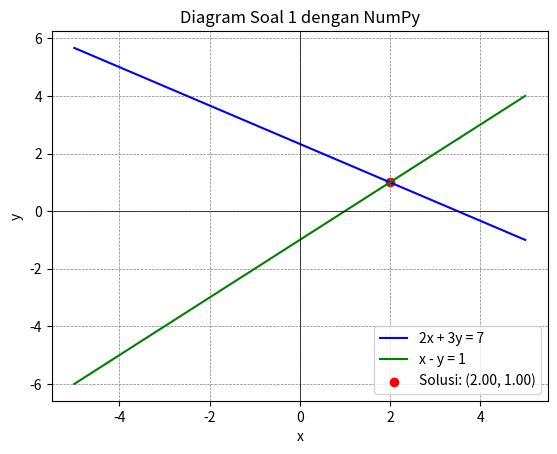
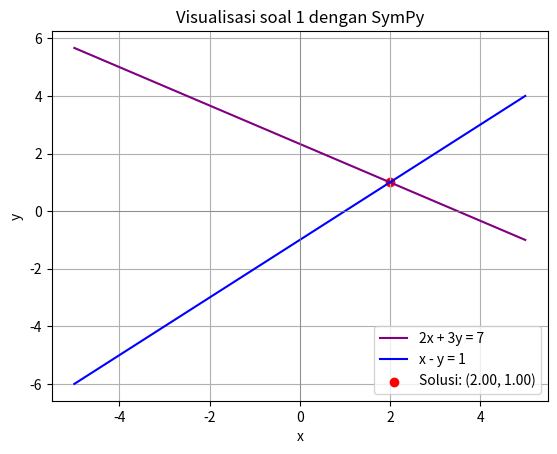
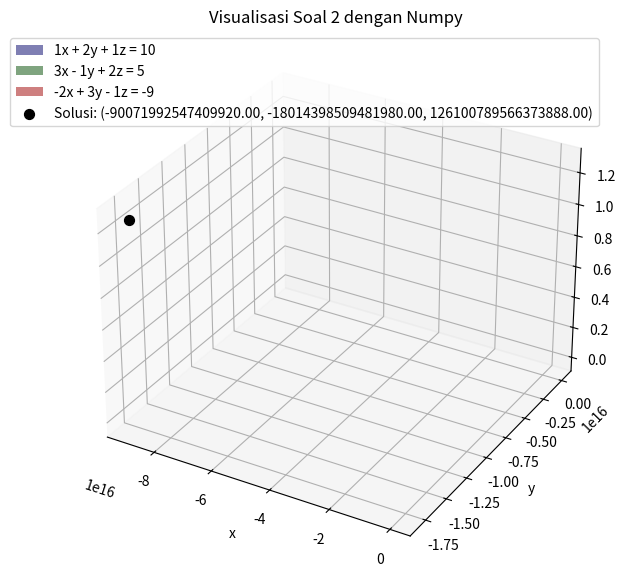
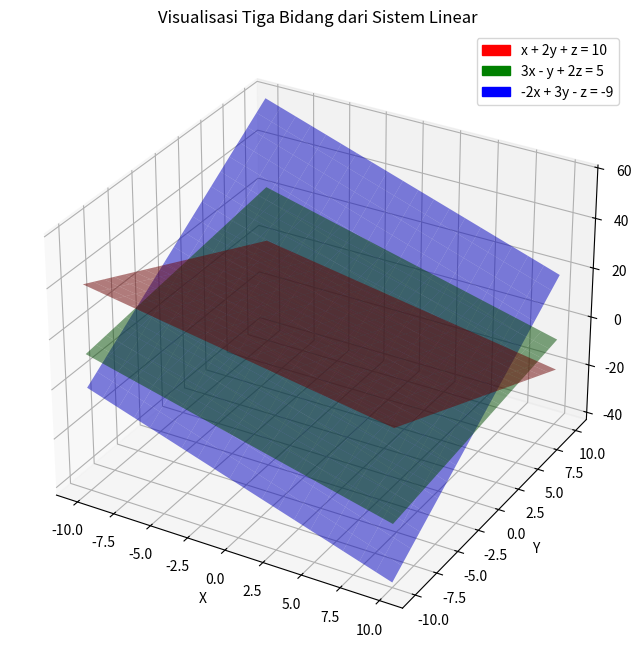

Recreate these plots in Python, in order.
import numpy as np
import sympy as sp
import matplotlib.pyplot as plt 

# soal 1 numpy
A = np.array([[2, 3],
              [1, -1]])
b = np.array([7, 1])

solusi_1 = np.linalg.solve(A, b)
print(f"Solusi soal 1 dengan NumPy = x: {solusi_1[0]} y: {solusi_1[1]}")

# Visualisasi untuk soal 1 dengan NumPy
def plot_soal_1_numpy():
    # Definisikan range x
    x_vals = np.linspace(-5, 5, 100)

    # Persamaan garis
    y1_vals = (7 - 2 * x_vals) / 3  # Dari persamaan 2x + 3y = 7
    y2_vals = x_vals - 1           # Dari persamaan x - y = 1

    # Plot garis
    plt.plot(x_vals, y1_vals, label="2x + 3y = 7", color="blue")
    plt.plot(x_vals, y2_vals, label="x - y = 1", color="green")

    # Plot solusi
    plt.scatter(solusi_1[0], solusi_1[1], color="red", label=f"Solusi: ({solusi_1[0]:.2f}, {solusi_1[1]:.2f})")

    # Tambahkan label dan legend
    plt.axhline(0, color='black', linewidth=0.5)
    plt.axvline(0, color='black', linewidth=0.5)
    plt.grid(color='gray', linestyle='--', linewidth=0.5)
    plt.title("Diagram Soal 1 dengan NumPy")
    plt.xlabel("x")
    plt.ylabel("y")
    plt.legend()
    plt.show()

# Panggil fungsi untuk menampilkan diagram
plot_soal_1_numpy()

# soal 1 sympy
x, y = sp.symbols('x y')

persamaan1 = sp.Eq(2*x + 3*y, 7)
persamaan2 = sp.Eq(x - y, 1)

solusi_2 = sp.solve((persamaan1, persamaan2), (x, y))
print(f"Solusi soal 1 dengan SymPy = {solusi_2}")

def plot_soal_1_sympy():
# Visualisasi untuk soal 1 dengan SymPy
    x_sol = float(solusi_2[x])
    y_sol = float(solusi_2[y])

    # Buat titik-titik untuk x (pakai list biasa)
    x_vals = [i/10 for i in range(-50, 51)]  # dari -5 sampai 5

    # Hitung y untuk masing-masing garis
    y1_vals = [(7 - 2*i)/3 for i in x_vals]  # dari 2x + 3y = 7 → y = (7 - 2x)/3
    y2_vals = [i - 1 for i in x_vals]       # dari x - y = 1 → y = x - 1

    # Gambar grafik
    plt.plot(x_vals, y1_vals, label="2x + 3y = 7", color="purple")
    plt.plot(x_vals, y2_vals, label="x - y = 1", color="blue")

    # Gambar titik solusi
    plt.scatter(x_sol, y_sol, color="red", label=f"Solusi: ({x_sol:.2f}, {y_sol:.2f})")

    # Tambahan styling
    plt.axhline(0, color='gray', linewidth=0.5)
    plt.axvline(0, color='gray', linewidth=0.5)
    plt.grid(True)
    plt.legend()
    plt.title("Visualisasi soal 1 dengan SymPy")
    plt.xlabel("x")
    plt.ylabel("y")
    plt.show()

# Panggil fungsi untuk menampilkan diagram
plot_soal_1_sympy()

# soal 2 numpy
Matriks_A = np.array([[1, 2, 1],
                      [3, -1, 2],
                      [-2, 3, -1]])
Matriks_B = np.array([10, 5, -9])

solusi_3 = np.linalg.solve(Matriks_A, Matriks_B)
print(f"Solusi soal 2 dengan NumPy = x: {solusi_3[0]}, y: {solusi_3[1]}, z: {solusi_3[2]}")

# Visualisasi untuk soal 2
def plot_soal_2():
    # Definisikan range untuk x dan y
    x_vals = np.linspace(-10, 10, 100)
    y_vals = np.linspace(-10, 10, 100)
    X, Y = np.meshgrid(x_vals, y_vals)

    # Definisikan persamaan bidang
    Z1 = (10 - X - 2 * Y)  # Dari persamaan 1x + 2y + 1z = 10
    Z2 = (5 - 3 * X + Y) / 2  # Dari persamaan 3x - 1y + 2z = 5
    Z3 = (-9 + 2 * X - 3 * Y)  # Dari persamaan -2x + 3y - 1z = -9

    # Buat plot 3D
    fig = plt.figure(figsize=(10, 7))
    ax = fig.add_subplot(111, projection='3d')

    # Plot bidang
    ax.plot_surface(X, Y, Z1, alpha=0.5, rstride=100, cstride=100, color='blue', label="1x + 2y + 1z = 10")
    ax.plot_surface(X, Y, Z2, alpha=0.5, rstride=100, cstride=100, color='green', label="3x - 1y + 2z = 5")
    ax.plot_surface(X, Y, Z3, alpha=0.5, rstride=100, cstride=100, color='red', label="-2x + 3y - 1z = -9")

    # Plot solusi
    ax.scatter(solusi_3[0], solusi_3[1], solusi_3[2], color="black", s=50, label=f"Solusi: ({solusi_3[0]:.2f}, {solusi_3[1]:.2f}, {solusi_3[2]:.2f})")

    # Tambahkan label dan legend
    ax.set_title("Visualisasi Soal 2 dengan Numpy")
    ax.set_xlabel("x")
    ax.set_ylabel("y")
    ax.set_zlabel("z")
    plt.legend()
    plt.show()

# Panggil fungsi untuk menampilkan diagram
plot_soal_2()

Matriks_C = sp.Matrix([[1, 2, 1],
              [3, -1, 2],
              [-2, 3, -1]])
Matriks_D = sp.Matrix([10, 5, -9])

if Matriks_C.det() == 0:
    print ("Solusi soal 2 dengan SymPy = Matriks tidak memiliki solusi")
else:
    hasil = Matriks_C.solve(Matriks_D)
    print(f"Solusi soal 2 dengan SymPy = x: {hasil[0]}, y: {hasil[1]}, z: {hasil[2]}")

# Visualisasi untuk soal 2 dengan SymPy

x, y, z = sp.symbols('x y z')

persamaan1 = sp.Eq(x + 2*y + z, 10)
persamaan2 = sp.Eq(3*x - y + 2*z, 5)
persamaan3 = sp.Eq(-2*x + 3*y - z, -9)

# Langkah 2: Selesaikan sistem
solusi = sp.solve((persamaan1, persamaan2, persamaan3), (x, y, z))
print(f"Solusi sistem = {solusi}")

# Check if a solution was found
if solusi:
    # If a solution exists, it will be a dictionary
    x_sol = float(solusi[x])
    y_sol = float(solusi[y])
    z_sol = float(solusi[z])
else:
    print("Sistem persamaan tidak memiliki solusi unik.")
    # Handle the case where no solution is found, e.g., set default values
    x_sol, y_sol, z_sol = 0, 0, 0  

# Langkah 3: Siapkan grid untuk x dan y

# Buat grid X dan Y
x = np.linspace(-10, 10, 20)
y = np.linspace(-10, 10, 20)
X, Y = np.meshgrid(x, y)

# Bidang 1: x + 2y + z = 10 -> z = 10 - x - 2y
Z1 = 10 - X - 2*Y

# Bidang 2: 3x - y + 2z = 5 -> z = (5 - 3x + y) / 2
Z2 = (5 - 3*X + Y) / 2

# Bidang 3: -2x + 3y - z = -9 -> z = -2x + 3y + 9
Z3 = -2*X + 3*Y + 9

# Plot bidang-bidang
fig = plt.figure(figsize=(10, 8))
ax = fig.add_subplot(111, projection='3d')

ax.plot_surface(X, Y, Z1, alpha=0.5, color='red', label='x + 2y + z = 10')
ax.plot_surface(X, Y, Z2, alpha=0.5, color='green', label='3x - y + 2z = 5')
ax.plot_surface(X, Y, Z3, alpha=0.5, color='blue', label='-2x + 3y - z = -9')

# Label sumbu
ax.set_xlabel('X')
ax.set_ylabel('Y')
ax.set_zlabel('Z')
ax.set_title('Visualisasi Tiga Bidang dari Sistem Linear')

# Legend manual karena plot_surface tidak mendukung label langsung
from matplotlib.patches import Patch
legend_elements = [
    Patch(facecolor='red', edgecolor='r', label='x + 2y + z = 10'),
    Patch(facecolor='green', edgecolor='g', label='3x - y + 2z = 5'),
    Patch(facecolor='blue', edgecolor='b', label='-2x + 3y - z = -9')
]
ax.legend(handles=legend_elements)

plt.show()
